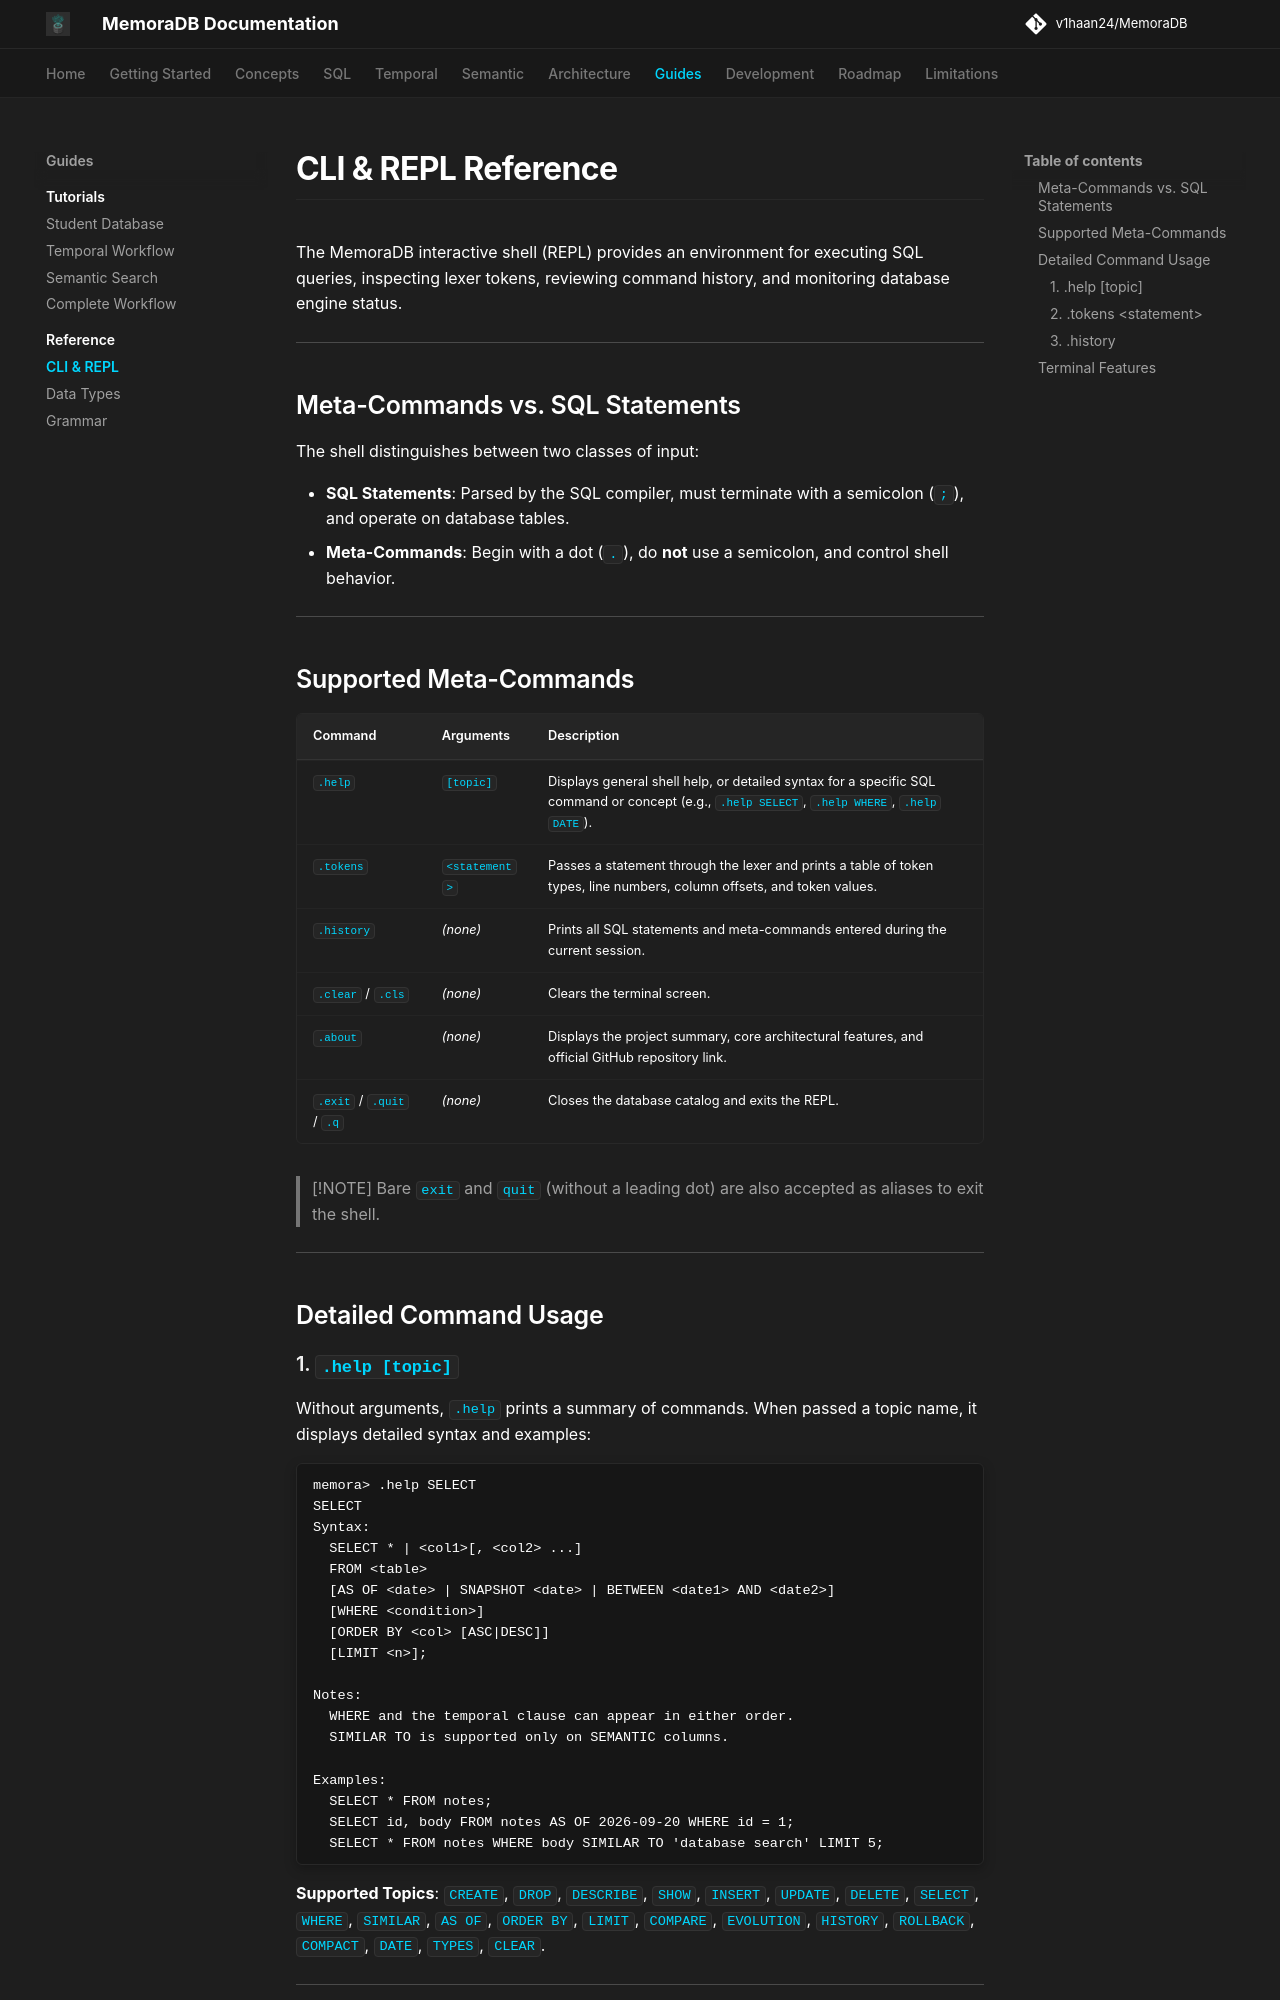

repository: v1haan24/MemoraDB · page: reference/cli/index.html · generator: mkdocs

# CLI & REPL Reference

The MemoraDB interactive shell (REPL) provides an environment for executing SQL queries, inspecting lexer tokens, reviewing command history, and monitoring database engine status.

---

## Meta-Commands vs. SQL Statements

The shell distinguishes between two classes of input:

* **SQL Statements**: Parsed by the SQL compiler, must terminate with a semicolon (`;`), and operate on database tables.
* **Meta-Commands**: Begin with a dot (`.`), do **not** use a semicolon, and control shell behavior.

---

## Supported Meta-Commands

| Command | Arguments | Description |
|---|---|---|
| `.help` | `[topic]` | Displays general shell help, or detailed syntax for a specific SQL command or concept (e.g., `.help SELECT`, `.help WHERE`, `.help DATE`). |
| `.tokens` | `<statement>` | Passes a statement through the lexer and prints a table of token types, line numbers, column offsets, and token values. |
| `.history` | *(none)* | Prints all SQL statements and meta-commands entered during the current session. |
| `.clear` / `.cls` | *(none)* | Clears the terminal screen. |
| `.about` | *(none)* | Displays the project summary, core architectural features, and official GitHub repository link. |
| `.exit` / `.quit` / `.q` | *(none)* | Closes the database catalog and exits the REPL. |

> [!NOTE]
> Bare `exit` and `quit` (without a leading dot) are also accepted as aliases to exit the shell.

---

## Detailed Command Usage

### 1. `.help [topic]`

Without arguments, `.help` prints a summary of commands. When passed a topic name, it displays detailed syntax and examples:

```text
memora> .help SELECT
SELECT
Syntax:
  SELECT * | <col1>[, <col2> ...]
  FROM <table>
  [AS OF <date> | SNAPSHOT <date> | BETWEEN <date1> AND <date2>]
  [WHERE <condition>]
  [ORDER BY <col> [ASC|DESC]]
  [LIMIT <n>];

Notes:
  WHERE and the temporal clause can appear in either order.
  SIMILAR TO is supported only on SEMANTIC columns.

Examples:
  SELECT * FROM notes;
  SELECT id, body FROM notes AS OF 2026-09-20 WHERE id = 1;
  SELECT * FROM notes WHERE body SIMILAR TO 'database search' LIMIT 5;
```

**Supported Topics**: `CREATE`, `DROP`, `DESCRIBE`, `SHOW`, `INSERT`, `UPDATE`, `DELETE`, `SELECT`, `WHERE`, `SIMILAR`, `AS OF`, `ORDER BY`, `LIMIT`, `COMPARE`, `EVOLUTION`, `HISTORY`, `ROLLBACK`, `COMPACT`, `DATE`, `TYPES`, `CLEAR`.

---
